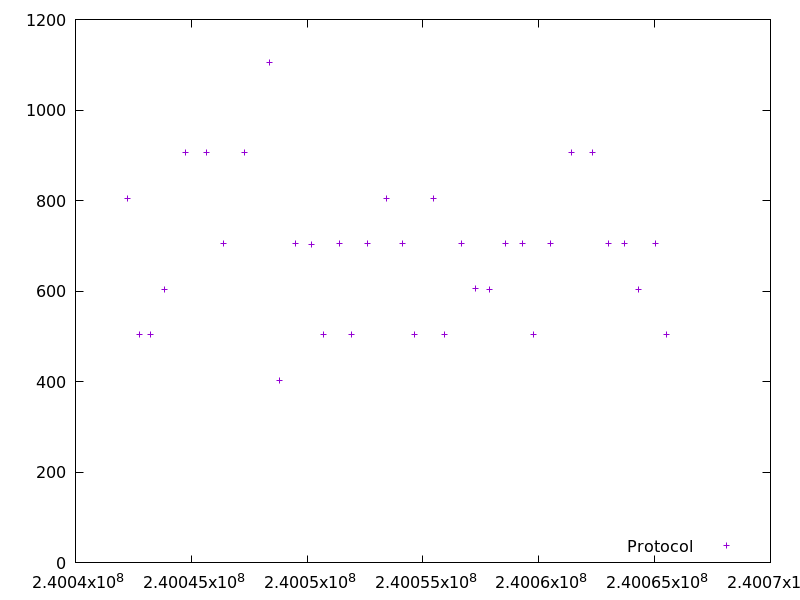

The table this chart was drawn from, first rows:
240042244.97244197, 805.246337
240042749, 503.5
240043254, 503.7
240043858, 603.8
240044765, 905.2
240045670, 905.2
240046376, 704.4
240047282, 905.2
240048389, 1106
240048794, 403.3
240049498, 704.1
240050202, 703.9
240050707, 503.6
240051412, 704.6
240051917, 503.7
240052622, 704.4
240053429, 804.7
240054134, 704.5
240054640, 503.6
240055445, 804.8
240055950, 503.6
240056654, 704.4
240057260, 605.3
240057866, 604.1
240058572, 704.7
240059278, 704.3
240059782, 503.4
240060488, 704.6
240061395, 905.1
240062300, 905.2
240063006, 704.2
240063712, 704.2
240064318, 604
240065022, 704.4
240065527, 504.7
